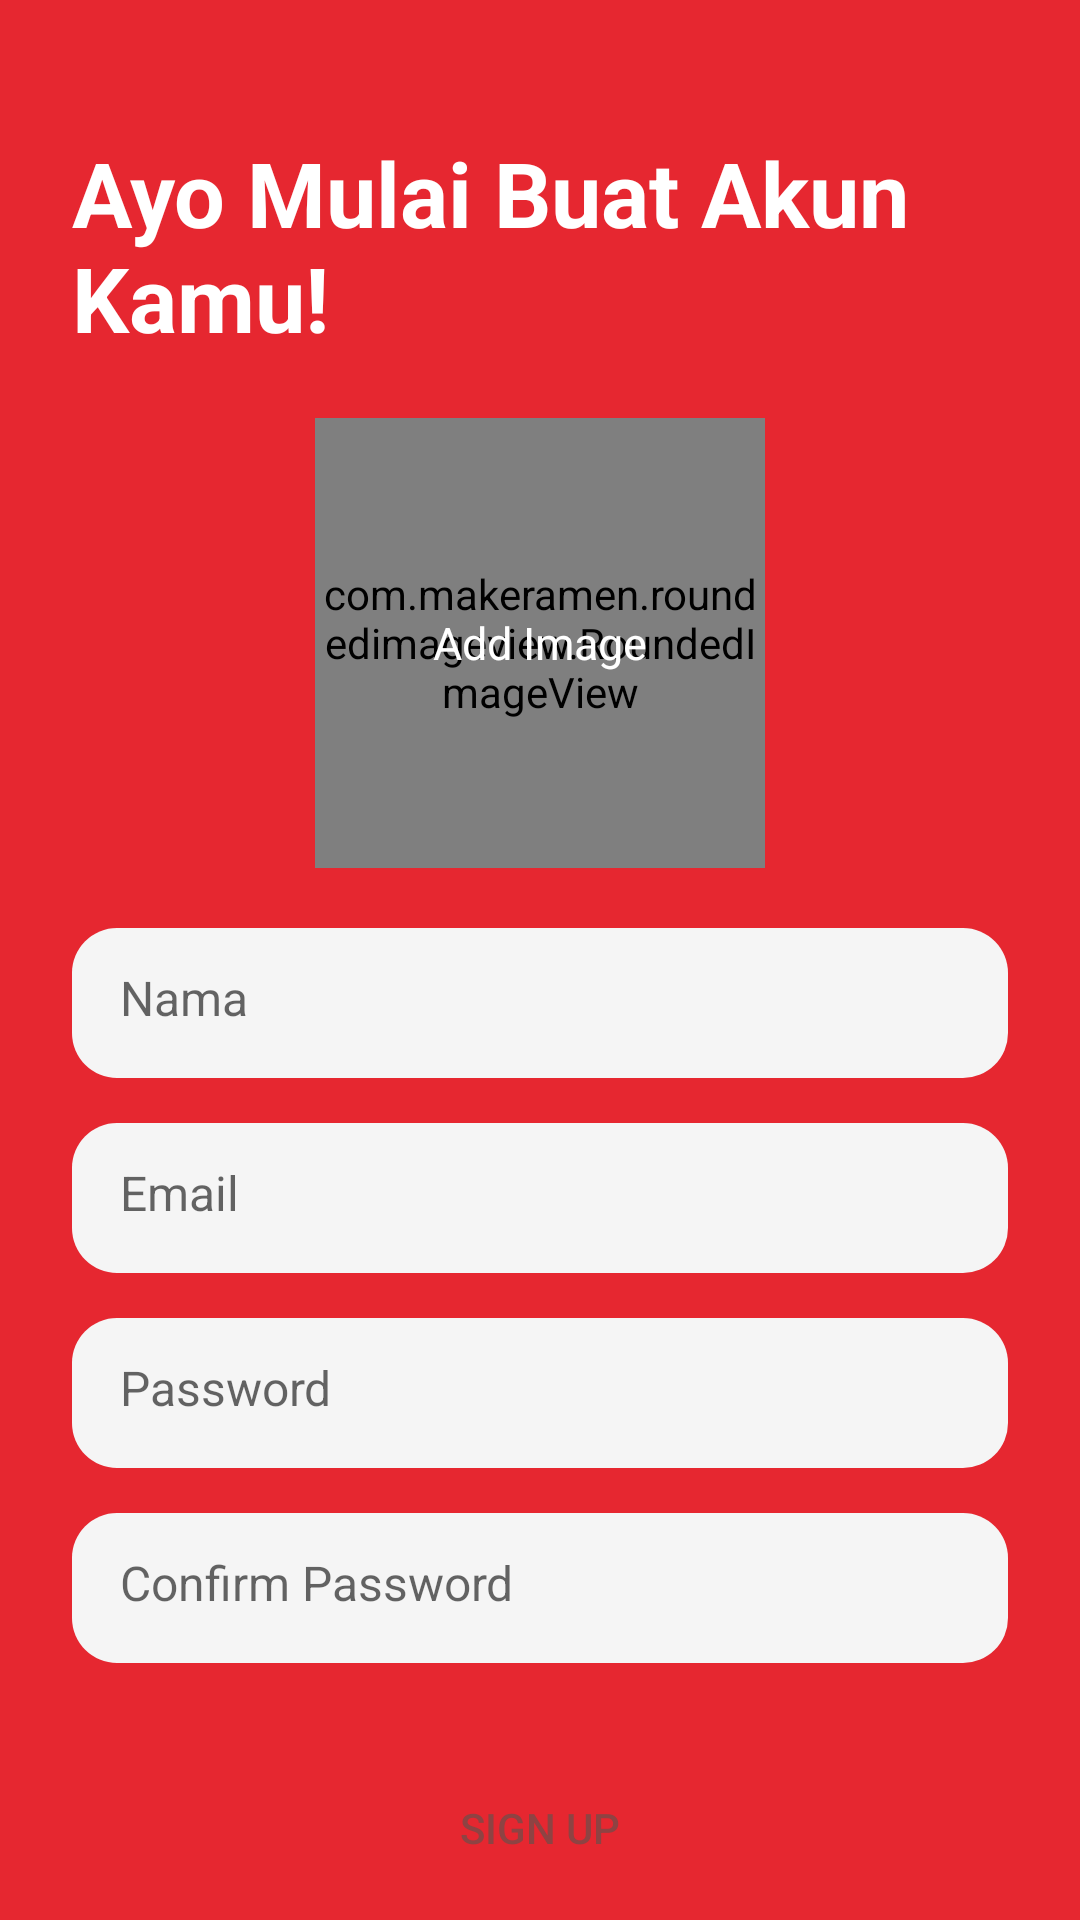

Layout XML and referenced resources for this Android screen:
<!-- AndroidManifest.xml: application theme Theme.SoGu -->
<!-- res/layout/activity_sign_up.xml -->
<?xml version="1.0" encoding="utf-8"?>
<ScrollView xmlns:android="http://schemas.android.com/apk/res/android"
    xmlns:app="http://schemas.android.com/apk/res-auto"
    xmlns:tools="http://schemas.android.com/tools"
    android:layout_width="match_parent"
    android:layout_height="match_parent"
    android:clipToPadding="false"
    android:overScrollMode="never"
    android:scrollbars="none"
    android:padding="24.00dp"
    android:background="#e62730"
    tools:context="com.naufalhilal.SoGu.sign_up">
    
    <LinearLayout
        android:layout_height="wrap_content"
        android:layout_width="match_parent"
        android:gravity="center_horizontal"
        android:orientation="vertical">
        <TextView
            android:layout_width="match_parent"
            android:layout_height="wrap_content"
            android:layout_marginTop="20dp"
            android:text="Ayo Mulai Buat Akun Kamu!"
            android:textColor="@color/white"
            android:textSize="30dp"
            android:textStyle="bold"/>

        <FrameLayout
            android:id="@+id/layoutImage"
            android:layout_width="wrap_content"
            android:layout_height="wrap_content"
            android:layout_marginTop="20.00dp">
            <com.makeramen.roundedimageview.RoundedImageView
                android:id="@+id/imageProfile"
                android:layout_height="150dp"
                android:layout_width="150dp"
                android:scaleType="centerCrop"
                android:background="@drawable/baseline_circle_24"
                app:riv_oval="true"/>
            <TextView
                android:id="@+id/textAddImage"
                android:layout_width="wrap_content"
                android:layout_height="wrap_content"
                android:layout_gravity="center"
                android:text="Add Image"
                android:textSize="15.00sp"
                android:textColor="@color/white"/>
        </FrameLayout>
        <EditText
            android:id="@+id/inputName"
            android:layout_width="match_parent"
            android:layout_height="50dp"
            android:layout_marginTop="20dp"
            android:padding="16dp"
            android:ems="17"
            android:inputType="textPersonName|textCapWords"
            android:hint="Nama"
            android:textSize="16dp"
            android:background="@drawable/edittext_background"
            android:imeOptions="actionNext"
            />
        <EditText
            android:id="@+id/inputEmail"
            android:layout_width="match_parent"
            android:layout_height="50dp"
            android:layout_marginTop="15dp"
            android:padding="16dp"
            android:ems="17"
            android:inputType="textEmailAddress"
            android:hint="Email"
            android:textSize="16dp"
            android:background="@drawable/edittext_background"
            android:imeOptions="actionNext"
            />
        <EditText
            android:id="@+id/inputPassword"
            android:layout_width="match_parent"
            android:layout_height="50dp"
            android:layout_marginTop="15dp"
            android:padding="16dp"
            android:ems="17"
            android:inputType="textPassword"
            android:hint="Password"
            android:textSize="16dp"
            android:textColor="#8e4343"
            android:background="@drawable/edittext_background"
            android:imeOptions="actionNext"
            />
        <EditText
            android:id="@+id/inputConPassword"
            android:layout_width="match_parent"
            android:layout_height="50dp"
            android:layout_marginTop="15dp"
            android:padding="16dp"
            android:ems="17"
            android:inputType="textPassword"
            android:hint="Confirm Password"
            android:textSize="16dp"
            android:textColor="#8e4343"
            android:background="@drawable/edittext_background"
            android:imeOptions="actionDone"
            />
        <FrameLayout
            android:layout_width="match_parent"
            android:layout_height="wrap_content"
            android:layout_marginTop="30dp"
            android:animateLayoutChanges="true">
            <androidx.appcompat.widget.AppCompatButton
                android:id="@+id/buttonsu"
                android:layout_width="match_parent"
                android:layout_height="50dp"
                android:ems="17"
                android:text="Sign up"
                android:textColor="#8e4343"
                android:background="@drawable/btnsign"
                />
            <ProgressBar
                android:id="@+id/ProgresBar"
                android:layout_width="40dp"
                android:layout_height="40dp"
                android:layout_gravity="center"
                android:visibility="invisible"/>
        </FrameLayout>

        <TextView
            android:id="@+id/sign_in"
            android:layout_width="wrap_content"
            android:layout_height="wrap_content"
            android:layout_marginTop="15dp"
            android:text="Sign in"
            android:textColor="@color/white"
            android:textStyle="bold"
            android:textSize="16dp"
            />
    </LinearLayout>

</ScrollView>
<!-- resources referenced by this layout -->
<resources>
  <color name="white">#FFFFFFFF</color>
  <!-- drawable baseline_circle_24 (drawable) -->
  <vector android:height="20dp" android:tint="@color/abu"
      android:viewportHeight="24" android:viewportWidth="24"
      android:width="20dp" xmlns:android="http://schemas.android.com/apk/res/android">
      <path android:fillColor="@color/abu" android:pathData="M12,2C6.47,2 2,6.47 2,12s4.47,10 10,10 10,-4.47 10,-10S17.53,2 12,2z"/>
  </vector>
  <!-- drawable edittext_background (drawable) -->
  <?xml version="1.0" encoding="utf-8"?>
  <selector xmlns:android="http://schemas.android.com/apk/res/android">
  <item>
      <shape android:shape="rectangle">
          <corners android:radius="15dp"/>
          <solid android:color="#f5f5f5"/>
  
      </shape>
  </item>
  </selector>
  <style name="Theme.SoGu" parent="Theme.MaterialComponents.Light.NoActionBar">
          
          <item name="colorPrimary">@color/red</item>
          <item name="colorPrimaryVariant">@color/red</item>
          <item name="colorOnPrimary">@color/white </item>
          
          <item name="colorSecondary">@color/red</item>
          <item name="colorSecondaryVariant">@color/red</item>
          <item name="colorOnSecondary">@color/red</item>
          
          <item name="android:statusBarColor">?attr/colorPrimaryVariant</item>
          
      </style>
  <color name="abu">#EBEAE6</color>
  <color name="red">@android:color/holo_red_light</color>
</resources>
